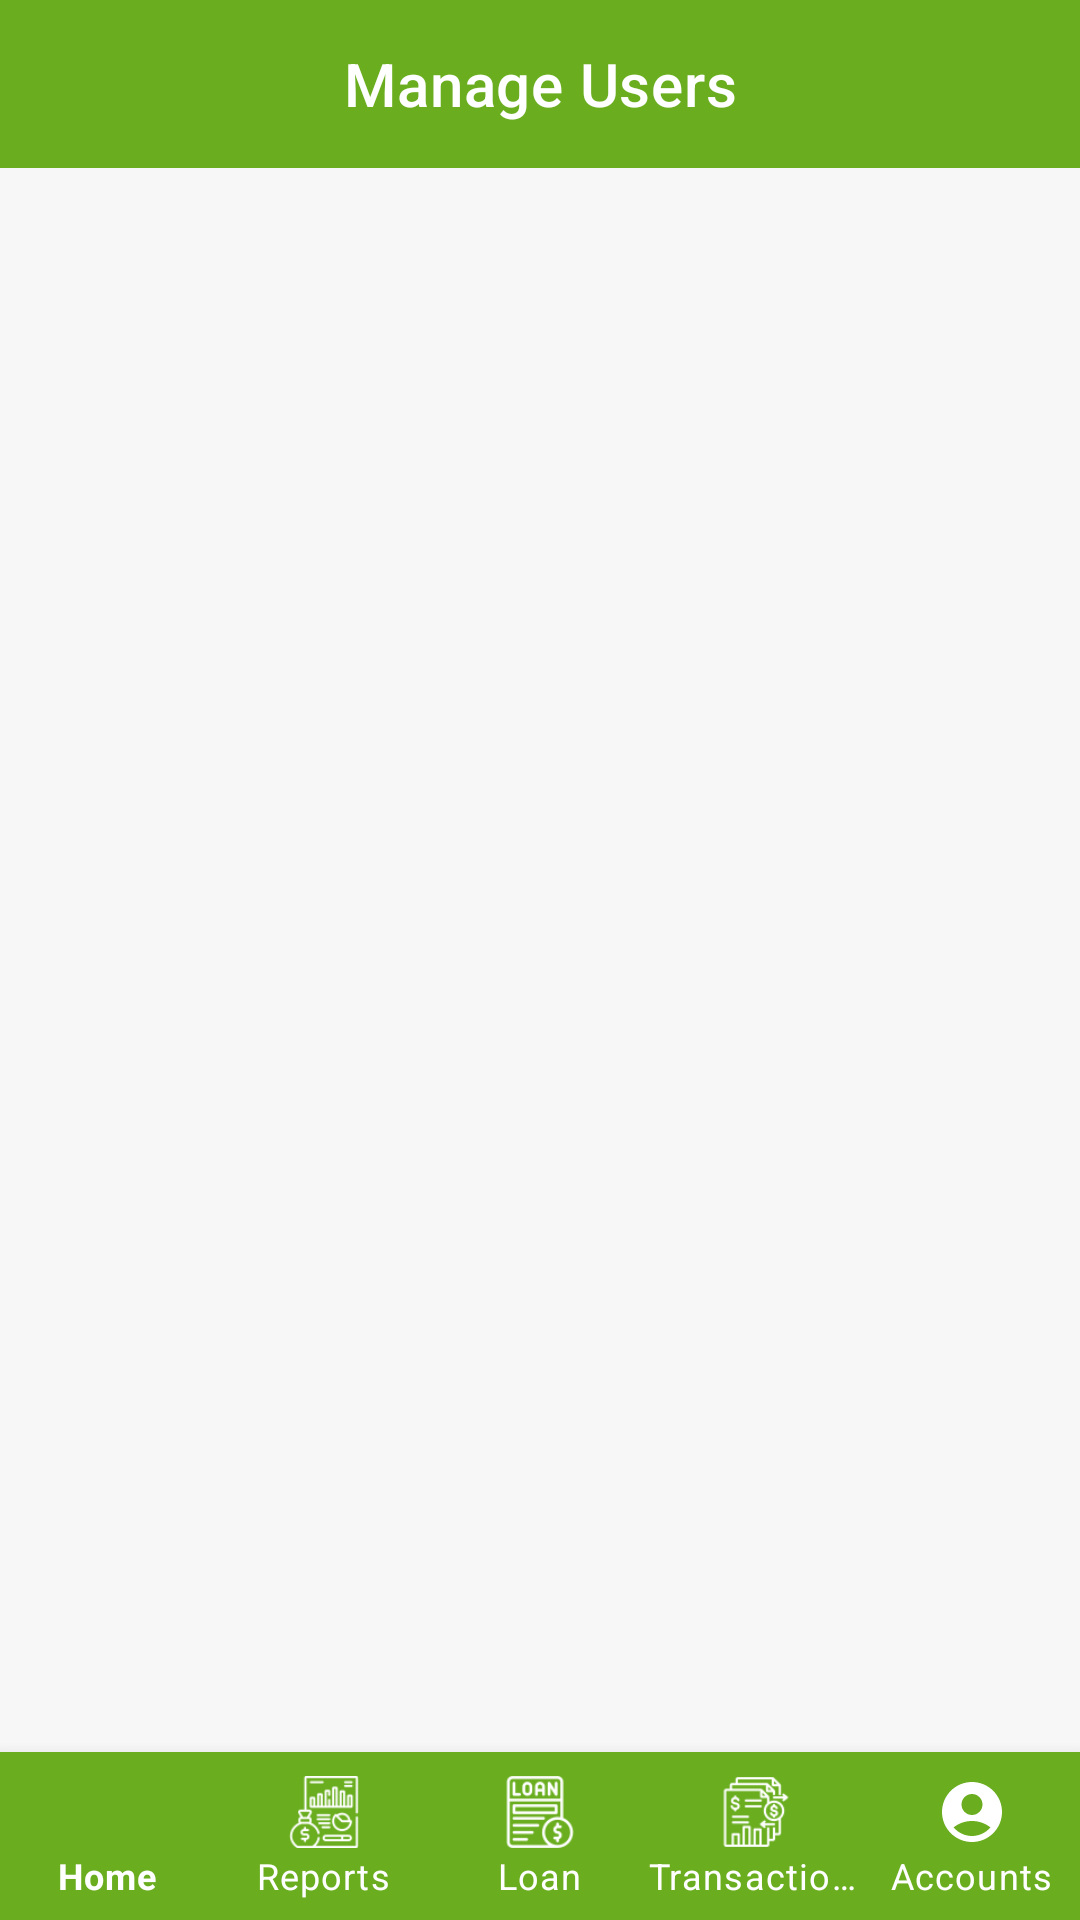

Produce the Android XML layout that renders to this screen, including the resource entries it uses.
<!-- AndroidManifest.xml: application theme Theme.AutomatedLoanApprovalApp -->
<!-- res/layout/activity_manage_account.xml -->
<?xml version="1.0" encoding="utf-8"?>
<androidx.coordinatorlayout.widget.CoordinatorLayout xmlns:android="http://schemas.android.com/apk/res/android"
    xmlns:app="http://schemas.android.com/apk/res-auto"
    xmlns:tools="http://schemas.android.com/tools"
    android:layout_width="match_parent"
    android:layout_height="match_parent"
    android:background="@color/background"
    tools:context=".ui.loanofficer.ManageAccountActivity">
    <LinearLayout
        android:layout_width="match_parent"
        android:layout_height="wrap_content"
        android:orientation="vertical">
        <com.google.android.material.appbar.AppBarLayout
            android:layout_width="match_parent"
            android:layout_height="wrap_content"
            android:id="@+id/appBarLayout"
            >

            <com.google.android.material.appbar.MaterialToolbar
                android:id="@+id/topAppBar"
                style="@style/Widget.MaterialComponents.Toolbar.Primary"
                app:navigationIcon="@drawable/back_arrow"
                app:title="Manage Users"
                app:titleCentered="true"
                android:background="#6AAE20"
                app:layout_scrollFlags="enterAlways|snap"
                android:layout_width="match_parent"
                android:layout_height="?attr/actionBarSize" />

        </com.google.android.material.appbar.AppBarLayout>



        <androidx.recyclerview.widget.RecyclerView
            android:layout_marginTop="10dp"
            android:layout_width="match_parent"
            android:layout_height="wrap_content"
            android:id="@+id/recyclerView"/>
    </LinearLayout>



<com.google.android.material.bottomnavigation.BottomNavigationView
    android:layout_width="match_parent"
    android:layout_height="wrap_content"
    app:menu="@menu/bottom_menu_officer_nm"
    android:layout_gravity="bottom"
    android:background="@color/green"
    app:itemTextColor="@color/white"
    app:labelVisibilityMode="labeled"
    app:itemIconTint="@color/white"
    app:layout_behavior="com.google.android.material.behavior.HideBottomViewOnScrollBehavior"
    android:id="@+id/bottom_navigation"/>




</androidx.coordinatorlayout.widget.CoordinatorLayout>
<!-- resources referenced by this layout -->
<resources>
  <color name="background">#f7f7f8</color>
  <color name="green">#6AAE20</color>
  <color name="white">#FFFFFFFF</color>
  <style name="Theme.AutomatedLoanApprovalApp" parent="Base.Theme.AutomatedLoanApprovalApp" />
  <style name="Base.Theme.AutomatedLoanApprovalApp" parent="Theme.MaterialComponents.DayNight.NoActionBar">
          
          
      </style>
</resources>
